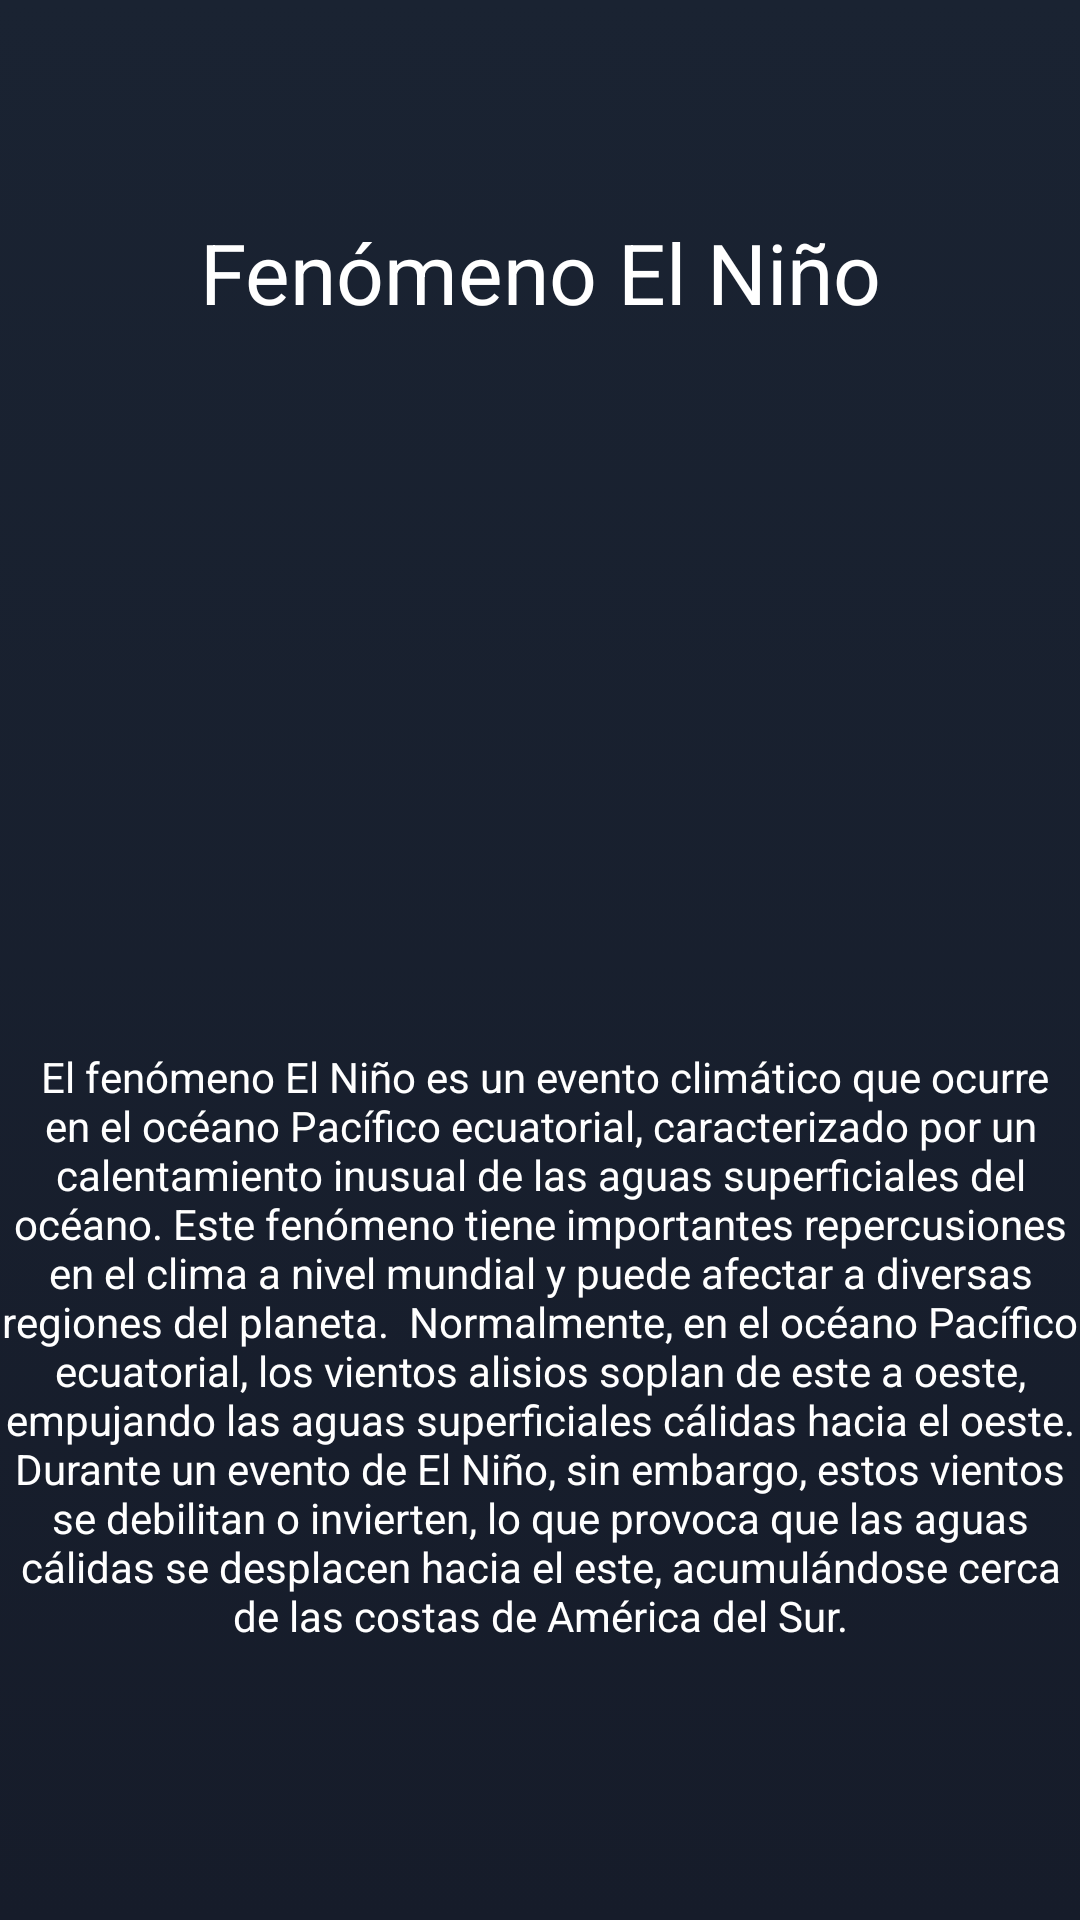

Android layout source for this screen:
<!-- AndroidManifest.xml: application theme Theme.Proyecto_integrador -->
<!-- res/layout/fragment_detalle.xml -->
<?xml version="1.0" encoding="utf-8"?>
<FrameLayout xmlns:android="http://schemas.android.com/apk/res/android"
    xmlns:app="http://schemas.android.com/apk/res-auto"
    xmlns:tools="http://schemas.android.com/tools"
    android:layout_width="match_parent"
    android:layout_height="match_parent"
    android:background="@drawable/background"
    tools:context=".Activitis.DetalleFragment">

    <androidx.constraintlayout.widget.ConstraintLayout
        android:layout_width="match_parent"
        android:layout_height="match_parent">

        <LinearLayout
            android:layout_width="match_parent"
            android:layout_height="match_parent"
            android:orientation="vertical">

            <ImageView
                android:id="@+id/backBtn"
                android:layout_width="wrap_content"
                android:layout_height="wrap_content"
                android:layout_marginTop="36dp"
                android:src="@drawable/back"
                app:layout_constraintBottom_toBottomOf="parent"
                app:layout_constraintEnd_toEndOf="parent"
                app:layout_constraintStart_toStartOf="parent"
                app:layout_constraintTop_toTopOf="parent" />
            <TextView
                android:id="@+id/titleTxt"
                android:layout_width="match_parent"
                android:layout_height="wrap_content"
                android:text="Fenómeno El Niño"
                android:layout_marginTop="36dp"
                android:textAlignment="center"
                android:layout_marginBottom="8dp"
                android:textColor="@color/white"
                android:textSize="28sp"  />

            <ImageView
                android:id="@+id/imageView"
                android:layout_width="match_parent"
                android:layout_height="180dp"
                android:layout_gravity="center"
                android:layout_marginTop="8dp"
                android:layout_marginBottom="8dp"
                android:scaleType="centerCrop"
                android:src="@drawable/img1"/>

            <TextView
                android:id="@+id/detailTxt"
                android:layout_width="match_parent"
                android:layout_height="wrap_content"
                android:text="
El fenómeno El Niño es un evento climático que ocurre en el océano Pacífico ecuatorial, caracterizado por un calentamiento inusual de las aguas superficiales del océano. Este fenómeno tiene importantes repercusiones en el clima a nivel mundial y puede afectar a diversas regiones del planeta.

Normalmente, en el océano Pacífico ecuatorial, los vientos alisios soplan de este a oeste, empujando las aguas superficiales cálidas hacia el oeste. Durante un evento de El Niño, sin embargo, estos vientos se debilitan o invierten, lo que provoca que las aguas cálidas se desplacen hacia el este, acumulándose cerca de las costas de América del Sur."
                android:layout_marginTop="36dp"
                android:textAlignment="center"
                android:layout_marginBottom="8dp"
                android:textColor="@color/white"
                android:textSize="14sp"  />
        </LinearLayout>

    </androidx.constraintlayout.widget.ConstraintLayout>

</FrameLayout>
<!-- resources referenced by this layout -->
<resources>
  <color name="white">#FFFFFFFF</color>
  <!-- drawable background (drawable) -->
  <?xml version="1.0" encoding="utf-8"?>
  <selector xmlns:android="http://schemas.android.com/apk/res/android">
  <item>
      <shape android:shape="rectangle">
          <gradient android:startColor="@color/back_2" android:endColor="@color/back_1" android:angle="90"></gradient>
      </shape>
  </item>
  </selector>
  <style name="Theme.Proyecto_integrador" parent="Base.Theme.Proyecto_integrador" />
  <color name="back_2">#161c2a</color>
  <color name="back_1">#1a2332</color>
  <style name="Base.Theme.Proyecto_integrador" parent="Theme.Material3.DayNight.NoActionBar">
          
          <item name="colorPrimaryDark">@color/back_1</item>
  
          
      </style>
</resources>
